Run: headless pygame with SDL's dummy video driver; simulated clock (each Clock.tick advances the game by its frame time, no real sleeping); random seed 0; keys injected as events and as key.get_pressed() state; no mouse input.
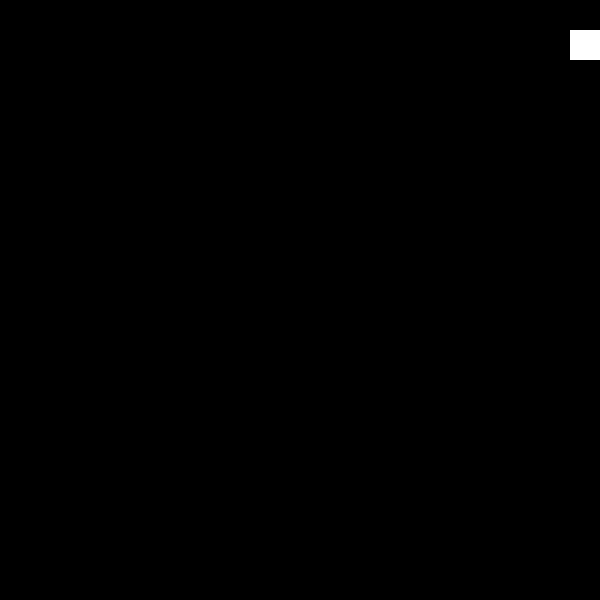
Frame 1 of 4 · flips 1–60 · no input
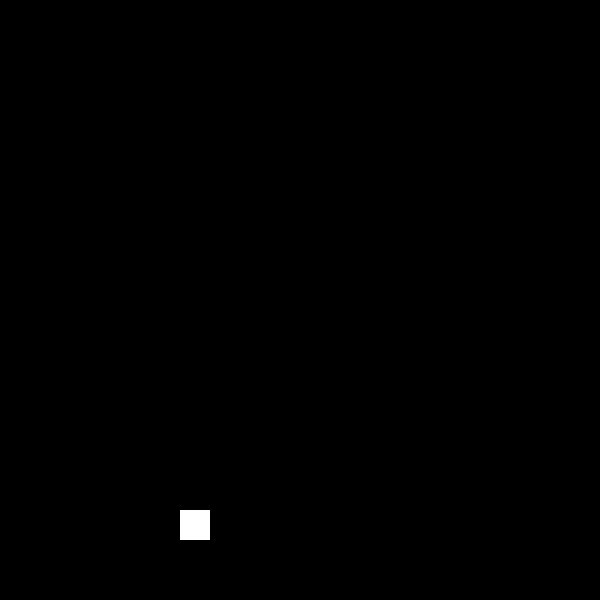
Frame 2 of 4 · flips 61–180 · tapped SPACE, RETURN · held RIGHT (→), D
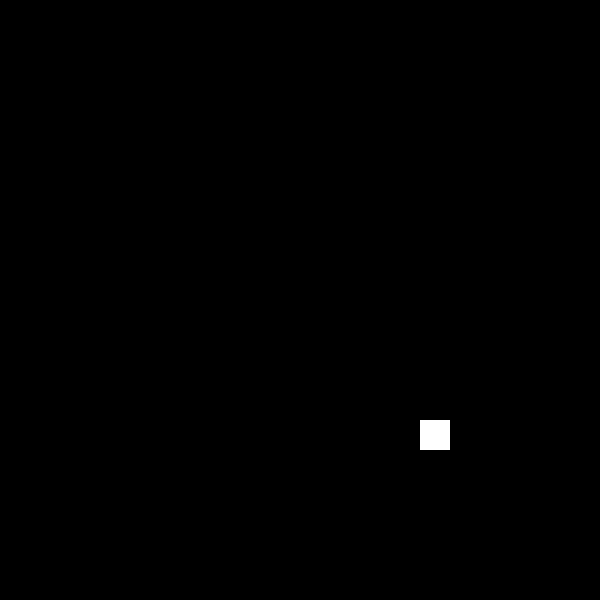
Frame 3 of 4 · flips 181–300 · held DOWN (↓), S
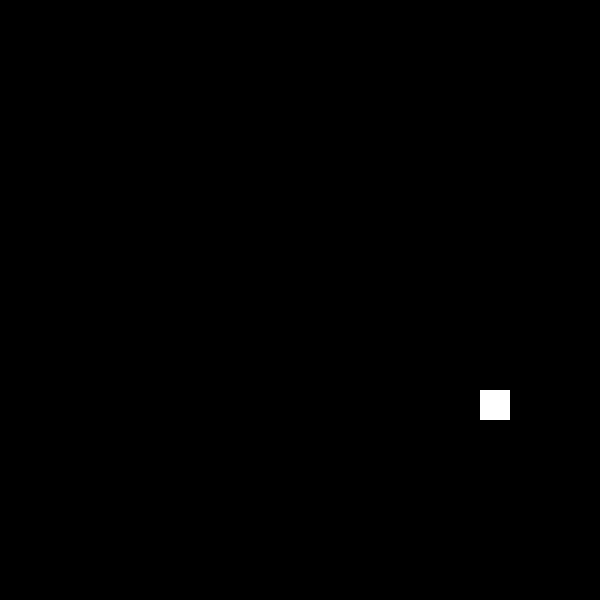
Frame 4 of 4 · flips 301–420 · held LEFT (←), A, UP (↑), W

The pygame program that drew these frames:

import sys
from time import sleep
import pygame
import random
pygame.init()

# constants
COLOR_BLACK = 0, 0, 0
COLOR_WHITE = 255, 255, 255
BLOCK_SIZE = 30
SCREEN_SIZE = SCREEN_WIDTH, SCREEN_HEIGHT = 600, 600
START_COORDS = (BLOCK_SIZE * 6, BLOCK_SIZE * 5)
VELOCITIES = {
    'west': [BLOCK_SIZE, 0],
    'east': [-BLOCK_SIZE, 0],
    'north': [0, -BLOCK_SIZE],
    'south': [0, BLOCK_SIZE],
    'north-west': [BLOCK_SIZE, -BLOCK_SIZE],
    'north-east': [-BLOCK_SIZE, -BLOCK_SIZE],
    'south-west': [BLOCK_SIZE, BLOCK_SIZE],
    'south-east': [-BLOCK_SIZE, BLOCK_SIZE],
}

# game vars
frame = 0
direction = 'south-west'
screen = pygame.display.set_mode(SCREEN_SIZE)
snake_rect = pygame.Rect(START_COORDS, (BLOCK_SIZE, BLOCK_SIZE))

# play
while frame < 1000:
    print("Frame: {} | Next direction: {} | Coords: ({}, {}, {}, {})".format(
        frame, direction, snake_rect.left, snake_rect.right, snake_rect.top, snake_rect.bottom)
    )

    # draw & display current frame
    screen.fill(COLOR_BLACK)
    pygame.draw.rect(screen, COLOR_WHITE, snake_rect)
    pygame.display.flip()

    # event listeners
    for event in pygame.event.get():
        if event.type == pygame.QUIT: sys.exit()

    # move snake
    snake_rect = snake_rect.move(VELOCITIES[direction])

    # decide next direction
    if snake_rect.left <= 0:
        direction = random.choice(['south-west', 'north-west', 'west', 'south', 'north'])
    if snake_rect.right >= SCREEN_WIDTH:
        direction = random.choice(['south-east', 'north-east', 'east', 'south', 'north'])
    if snake_rect.top <= 0:
        direction = random.choice(['south-west', 'south-east', 'south', 'west', 'east'])
    if snake_rect.bottom >= SCREEN_HEIGHT:
        direction = random.choice(['north-west', 'north-east', 'north', 'west', 'east'])

    # advance frame
    frame += 1
    sleep(1/10)
